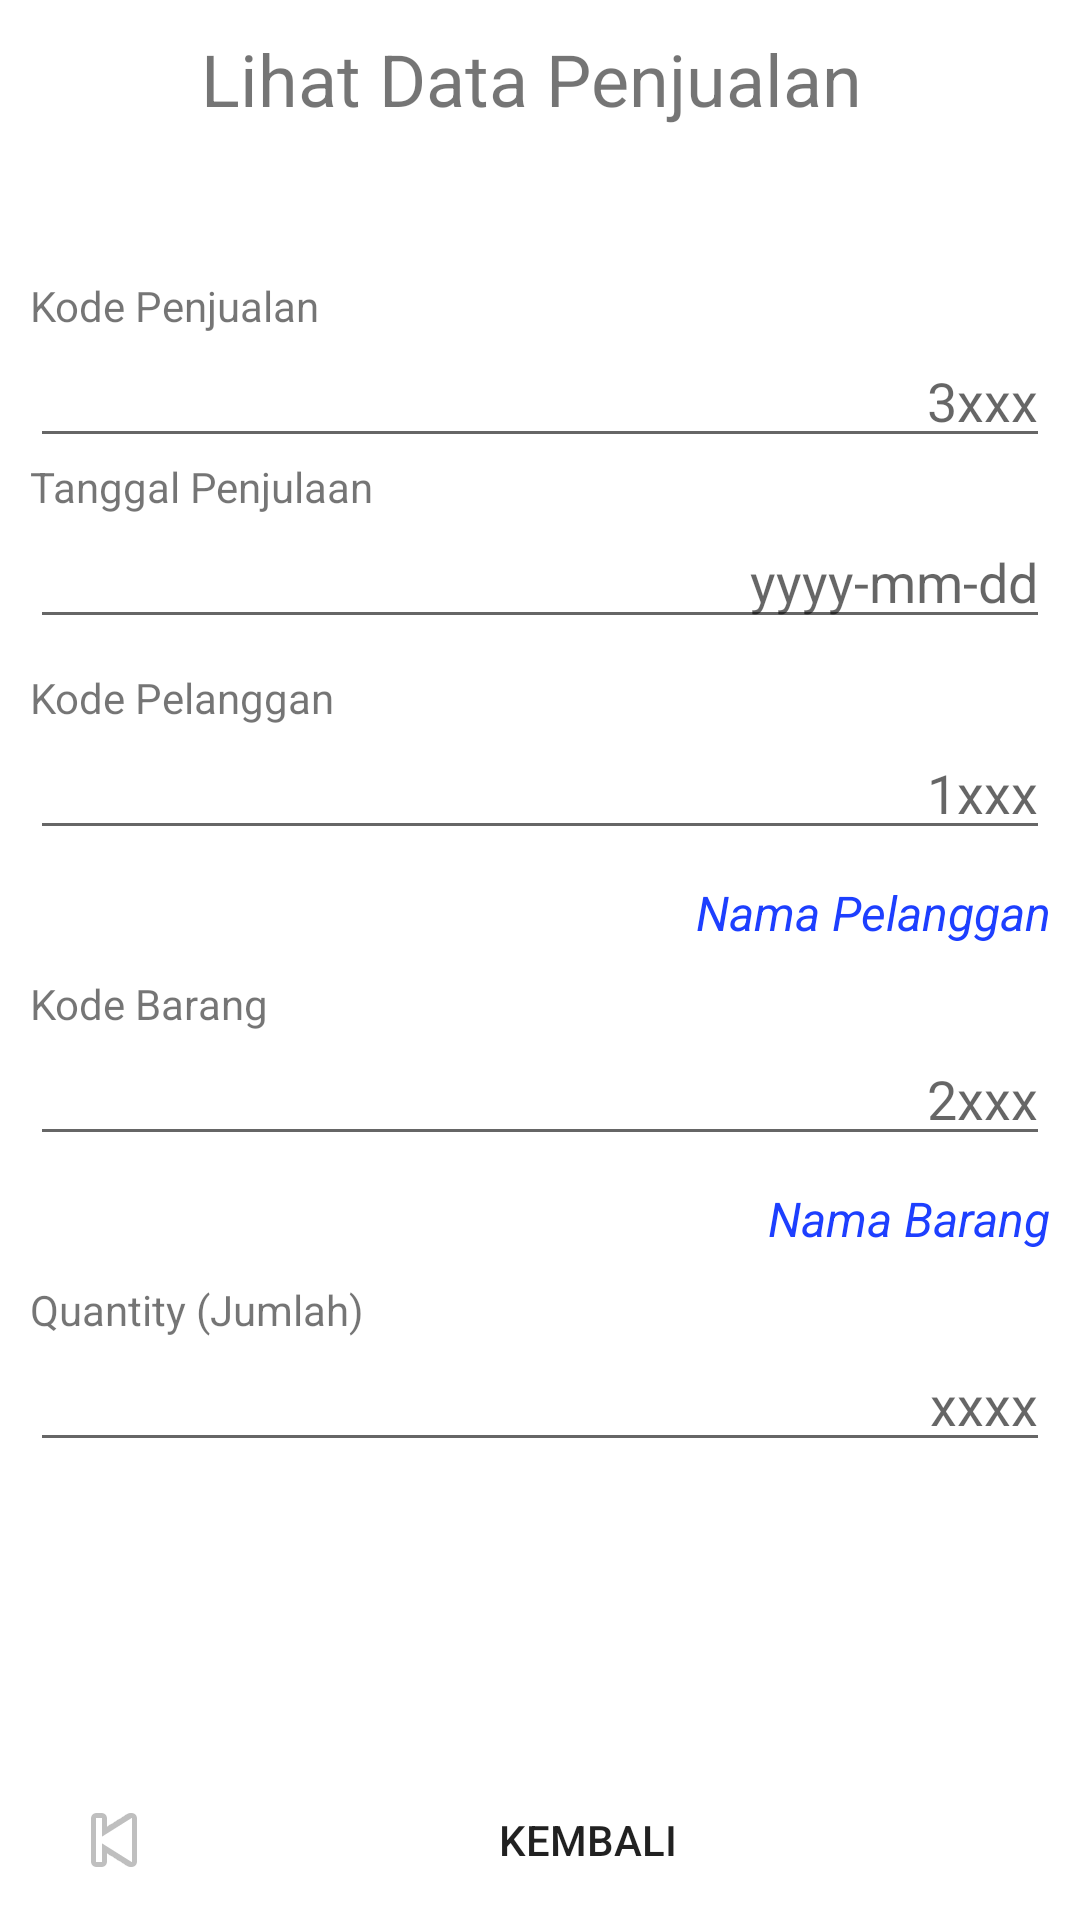

Android layout source for this screen:
<!-- AndroidManifest.xml: application theme Theme.SqlitePenjualan -->
<!-- res/layout/activity_lihat_penjual.xml -->
<?xml version="1.0" encoding="utf-8"?>
<ScrollView xmlns:android="http://schemas.android.com/apk/res/android"
xmlns:app="http://schemas.android.com/apk/res-auto"
xmlns:tools="http://schemas.android.com/tools"
android:layout_width="match_parent"
android:layout_height="match_parent"
android:padding="10dp"
tools:context=".activity.penjualan.LihatPenjualan">

<LinearLayout
    android:layout_width="match_parent"
    android:layout_height="match_parent"
    android:orientation="vertical">
    <TextView
        android:id="@+id/textView14"
        android:layout_width="match_parent"
        android:layout_height="wrap_content"
        android:paddingBottom="50dp"
        android:text="Lihat Data Penjualan "
        android:textAlignment="center"
        android:textSize="24sp" />
    <TextView
        android:id="@+id/textView1"
        android:layout_width="wrap_content"
        android:layout_height="wrap_content"
        android:text="Kode Penjualan" />
    <EditText
        android:id="@+id/et_kdPenjualan_lihat"
        android:layout_width="match_parent"
        android:layout_height="wrap_content"
        android:inputType="number"
        android:hint="3xxx"
        android:textAlignment="textEnd"
        android:maxLength="4">
    </EditText>
    <TextView
        android:id="@+id/textView2"
        android:layout_width="wrap_content"
        android:layout_height="wrap_content"
        android:text="Tanggal Penjulaan" />
    <EditText
        android:id="@+id/et_tgl_penjualan_lihat"
        android:layout_width="match_parent"
        android:layout_height="wrap_content"
        android:inputType="text"
        android:textAlignment="textEnd"
        android:hint="yyyy-mm-dd"
        android:maxLength="10" />

    <TextView
        android:id="@+id/textView4"
        android:layout_width="wrap_content"
        android:layout_height="wrap_content"
        android:layout_marginTop="10dp"
        android:text="Kode Pelanggan" />
    <EditText
        android:id="@+id/et_kdPelanggan_penjulaan_lihat"
        android:layout_width="match_parent"
        android:layout_height="wrap_content"
        android:hint="1xxx"
        android:textAlignment="textEnd"
        android:inputType="number"
        android:maxLength="4" />

    <TextView
        android:id="@+id/tv_nama_pelanggan"
        android:layout_width="match_parent"
        android:textStyle="italic"
        android:textSize="16sp"
        android:textColor="#1D3FFF"
        android:layout_height="wrap_content"
        android:layout_marginTop="10dp"
        android:textAlignment="textEnd"
        android:text="Nama Pelanggan" />

    <TextView
        android:id="@+id/textView5"
        android:layout_width="wrap_content"
        android:layout_height="wrap_content"
        android:layout_marginTop="10dp"
        android:text="Kode Barang" />
    <EditText
        android:id="@+id/et_kdBarang_penjualan_lihat"
        android:layout_width="match_parent"
        android:layout_height="wrap_content"
        android:hint="2xxx"
        android:textAlignment="textEnd"
        android:inputType="number"
        android:maxLength="4" />

    <TextView
        android:id="@+id/tv_nama_barang"
        android:layout_width="match_parent"
        android:textStyle="italic"
        android:textSize="16sp"
        android:textColor="#1D3FFF"
        android:layout_height="wrap_content"
        android:layout_marginTop="10dp"
        android:textAlignment="textEnd"
        android:text="Nama Barang" />

    <TextView
        android:id="@+id/textView6"
        android:layout_width="wrap_content"
        android:layout_height="wrap_content"
        android:layout_marginTop="10dp"
        android:text="Quantity (Jumlah)" />
    <EditText
        android:id="@+id/et_qty_penjualan_lihat"
        android:layout_width="match_parent"
        android:layout_height="wrap_content"
        android:hint="xxxx"
        android:textAlignment="textEnd"
        android:inputType="number"
        android:maxLength="4" />

    <Button
        android:id="@+id/button_kembali_penjualan_lihat"
        style="?android:attr/borderlessButtonStyle"
        android:layout_marginTop="100dp"
        android:layout_width="match_parent"
        android:layout_height="wrap_content"
        android:drawableLeft="@android:drawable/ic_media_previous"
        android:text="Kembali" />

</LinearLayout>
</ScrollView>
<!-- resources referenced by this layout -->
<resources>
  <style name="Theme.SqlitePenjualan" parent="Theme.MaterialComponents.DayNight.NoActionBar">
          
          <item name="colorPrimary">#FF9800</item>
          <item name="colorPrimaryVariant">#FF9800</item>
          <item name="colorOnPrimary">@color/white</item>
          
          <item name="colorSecondary">@color/teal_200</item>
          <item name="colorSecondaryVariant">@color/teal_700</item>
          <item name="colorOnSecondary">@color/black</item>
          
          <item name="android:statusBarColor" tools:targetApi="l">?attr/colorPrimaryVariant</item>
          
      </style>
  <!-- not gathered from this repository: default colours our renderer supplied (Android Studio template values) -->
  <color name="teal_200">#FF03DAC5</color>
  <color name="teal_700">#FF018786</color>
  <color name="black">#FF000000</color>
  <color name="white">#FFFFFFFF</color>
</resources>
